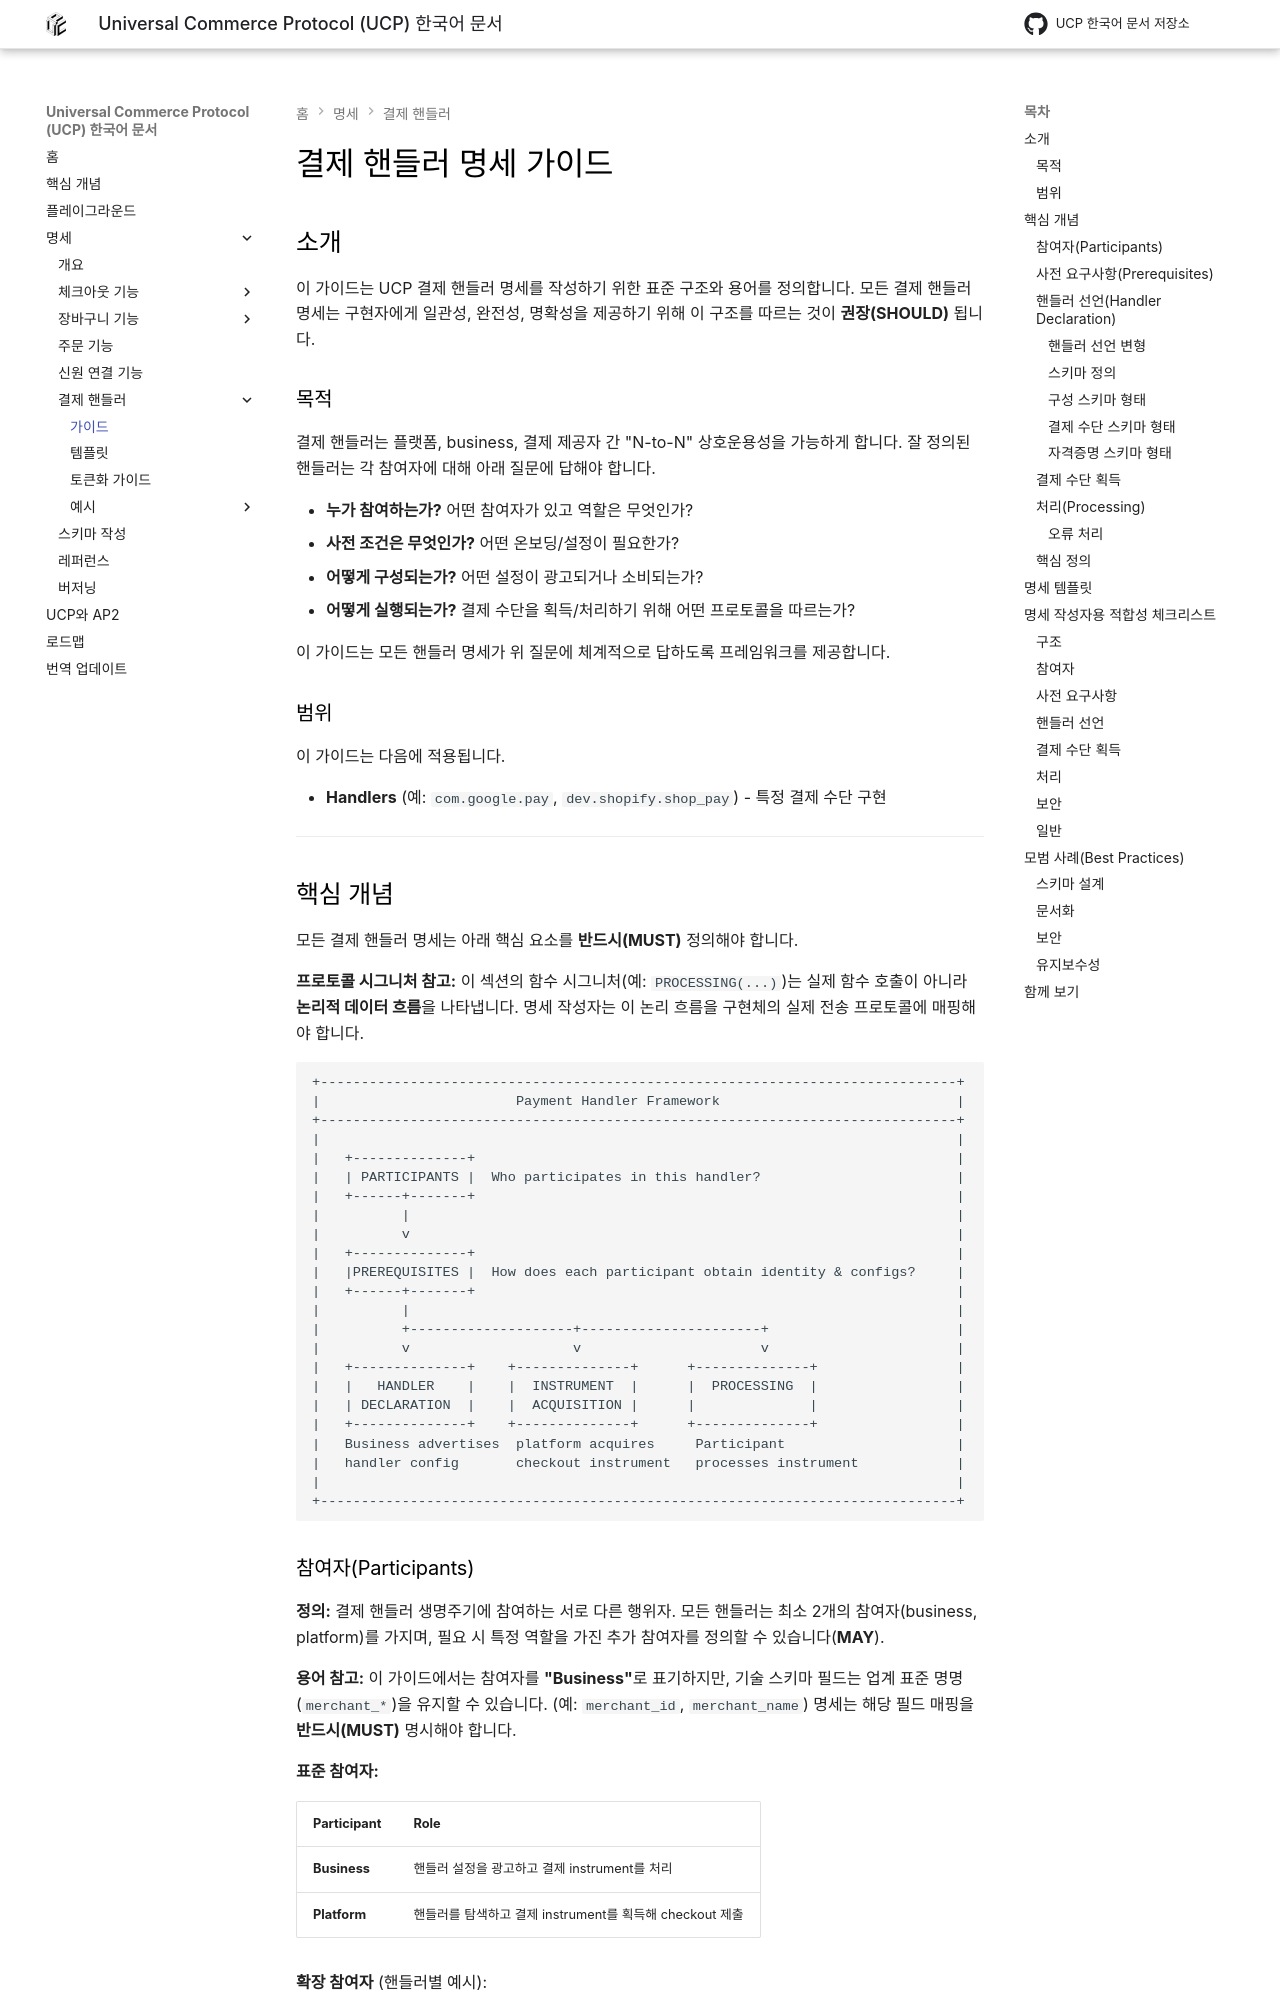

repository: JAICHANGPARK/ucp-docs-ko · page: specification/payment-handler-guide/index.html · generator: mkdocs

<!--
   Copyright 2026 UCP Authors

   Licensed under the Apache License, Version 2.0 (the "License");
   you may not use this file except in compliance with the License.
   You may obtain a copy of the License at

       http://www.apache.org/licenses/LICENSE-2.0

   Unless required by applicable law or agreed to in writing, software
   distributed under the License is distributed on an "AS IS" BASIS,
   WITHOUT WARRANTIES OR CONDITIONS OF ANY KIND, either express or implied.
   See the License for the specific language governing permissions and
   limitations under the License.
-->

# 결제 핸들러 명세 가이드

## 소개

이 가이드는 UCP 결제 핸들러 명세를 작성하기 위한 표준 구조와 용어를 정의합니다.
모든 결제 핸들러 명세는 구현자에게 일관성, 완전성, 명확성을 제공하기 위해
이 구조를 따르는 것이 **권장(SHOULD)** 됩니다.

### 목적

결제 핸들러는 플랫폼, business, 결제 제공자 간 "N-to-N" 상호운용성을 가능하게 합니다.
잘 정의된 핸들러는 각 참여자에 대해 아래 질문에 답해야 합니다.

- **누가 참여하는가?** 어떤 참여자가 있고 역할은 무엇인가?
- **사전 조건은 무엇인가?** 어떤 온보딩/설정이 필요한가?
- **어떻게 구성되는가?** 어떤 설정이 광고되거나 소비되는가?
- **어떻게 실행되는가?** 결제 수단을 획득/처리하기 위해 어떤 프로토콜을 따르는가?

이 가이드는 모든 핸들러 명세가 위 질문에 체계적으로 답하도록 프레임워크를 제공합니다.

### 범위

이 가이드는 다음에 적용됩니다.

- **Handlers** (예: `com.google.pay`, `dev.shopify.shop_pay`) -
  특정 결제 수단 구현

---
